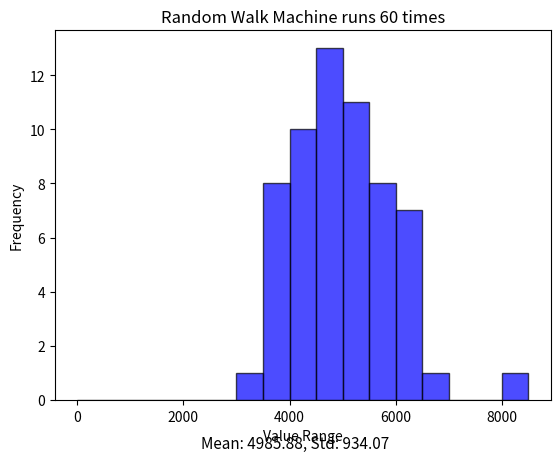

Python code for this plot:
import random
import numpy as np
import matplotlib.pyplot as plt
from scipy.spatial import ConvexHull, Delaunay


#the number of times the program will run
times_running = 60

#initializing shape boundary
length = 50
width = 40

#histogram bin width
bin_width = 500

#----------------------editable variables are above ↑ ---------------------------------------
boundary = [(0,0), (0,width), (length, 0), (length, width)]
boundary_np = np.array(boundary)
boundary_hull = ConvexHull(boundary_np)
boundary_delaunay = Delaunay(boundary_np[boundary_hull.vertices])


def totalPoints():
    total = 0
    for i in range(int(length) + 1):
        for j in range(int(width) + 1):
            tester1 = np.array((i, j))
            checker1 = boundary_delaunay.find_simplex(tester1) >= 0
            if (checker1):
                total += 1
    return total

#initializing variables
def initialize():
    while (True):
        machine = (random.randint(0,int(length)), random.randint(0,int(width)))
        tester0 = np.array(machine)
        checker0 = boundary_delaunay.find_simplex(tester0) >= 0
        if (checker0):
            break # making sure the starting point of the machine is in the boundary
    path = [machine]
    return (machine, 0, path)

directions = [(1,0),(-1,0),(0,1),(0,-1)]
def RandomWalk (machine, walk_count):
    tempo = []
    for dx, dy in directions:
        newx = machine[0] + dx
        newy = machine[1] + dy
        tester = np.array([(newx, newy)])

        #check if the next step is in the boundary
        checker = boundary_delaunay.find_simplex(tester) >= 0

        if (checker[0]):
            tempo.append((newx,newy))

    machine = random.choice(tempo)
    if machine not in path:
        walk_count += 1

    path.append(machine)
    return machine, walk_count

if __name__ == "__main__" :
    
    num_list = []
    totalpoint = totalPoints()
    for i in range(times_running):
        machine, walk_count, path = initialize()
        while (totalpoint // 2 != walk_count):
            machine, walk_count = RandomWalk(machine, walk_count)

        num_list.append(len(path)-1)
        
    #-------------------------------------------------outputs--------------------------------------------------

    #histogram initialize
    num_list_np = np.array(num_list)
    bins = np.arange(0, num_list_np.max() + bin_width, bin_width)
    mean = np.mean(num_list_np)
    std = np.std(num_list_np)

    #generate graph
    plt.hist(num_list_np, bins=bins, edgecolor='black', color='blue', alpha=0.7)
    plt.xlabel('Value Range')
    plt.ylabel('Frequency')
    plt.title(f"Random Walk Machine runs {times_running} times")
    plt.figtext(0.5, 0.01, f"Mean: {mean:.2f}, Std: {std:.2f}", ha="center", fontsize=11)
    plt.show()